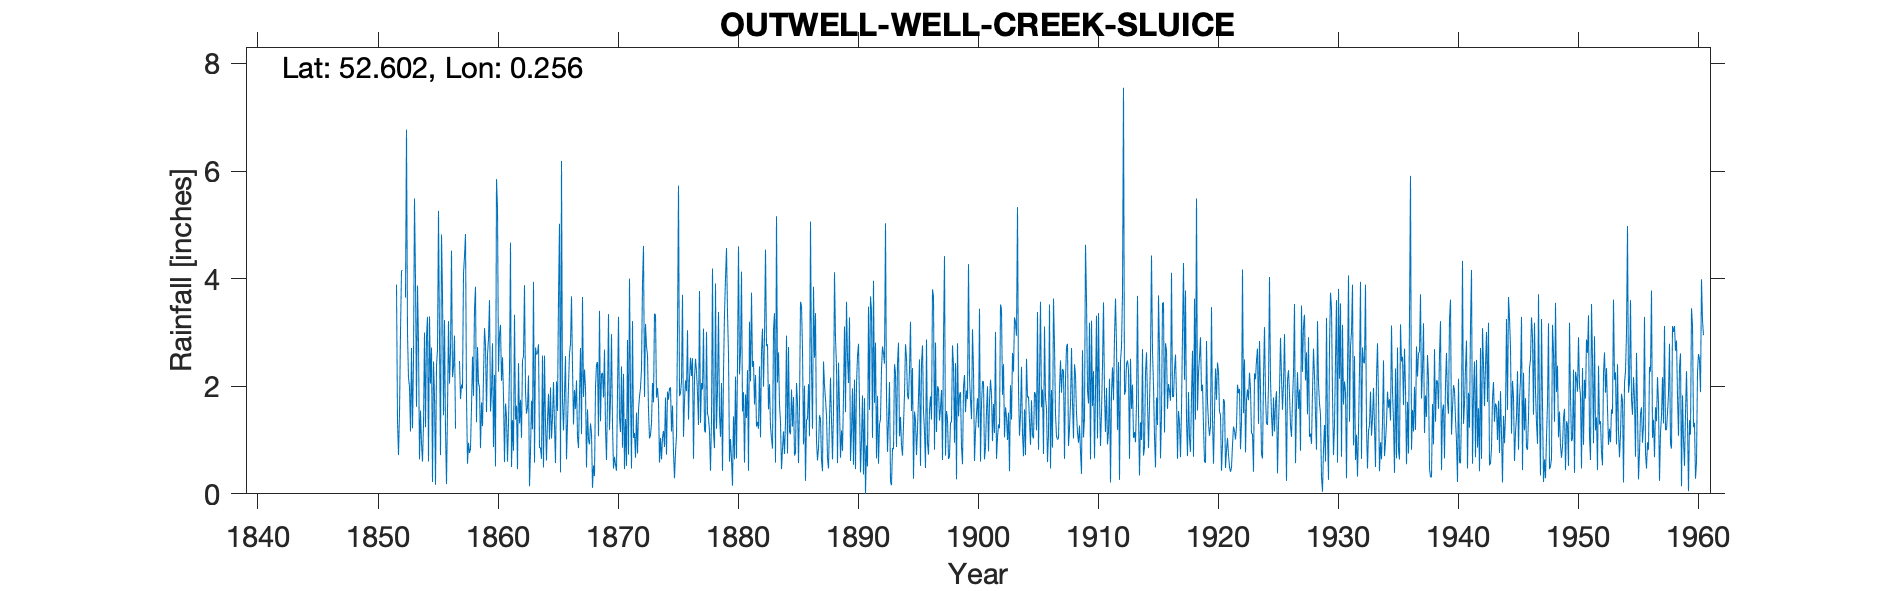

Data behind this chart, as committed beside it:
OUTWELL (WELL CREEK SLUICE), , , , , , , , , , , , , , , , , , , , , , , 
Grid ref, TF529029, Long, 0.2563, Lat, 52.6, Elevation, 16, ft, , , , , , , , , , , , , , , 
Station no, 1464, , , , , , , , , , , , , , , , , , , , , , 
, 1850, 1851, 1852, 1853, 1854, 1855, 1856, 1857, 1858, 1859, 1860, 1861, 1862, 1863, 1864, 1865, 1866, 1867, 1868, 1869, 1870, 1871, 1872
January, , , 3.89, 2.15, 1.55, 0.22, 3.23, , 0.95, 0.85, 2.8, 0.59, 1.64, 2.2, 0.86, 1.42, 1.87, 2.11, 1.01, 1.35, 1.27, 0.46, 1.51
February, , , 1.35, 1.99, 0.93, 2.46, 1.19, , 0.76, 1.7, 0.87, 1.68, 0.46, 0.14, 0.65, 2.08, 2.56, 1.06, 0.92, 2.23, 0.47, 1.39, 0.75
March, , , 0.72, 1.16, 0.6, 1.82, 0.18, , 0.84, 1.26, 2.21, 1.44, 2.43, 0.79, 2.57, 1.27, 0.64, 0.85, 1.31, 2.25, 0.69, 0.52, 1.56
April, , , 1.5, 2.71, 1.29, 0.17, 1.54, 2.47, 1.62, 2.18, 0.51, 0.6, 1.31, 1.73, 0.49, 0.57, 1.31, 1.83, 1.13, 1.79, 0.54, 2.86, 1.81
May, , , 3.01, 1.22, 3, 2.39, 3.21, 1.76, 2.55, 3.08, 5.85, 1.31, 1.75, 1.2, 2.57, 2.09, 2.01, 2.71, 0.11, 2.68, 0.43, 0.73, 1.97
June, , , 4.15, 2.5, 1.24, 2.68, 2.05, 2.03, 1.82, 2.77, 5.32, 2.31, 1.04, 3.94, 1.3, 1.54, 2.61, 1.11, 0.53, 1.22, 1.9, 4, 2.33
July, , , 4.15, 5.49, 2.92, 5.26, 2.63, 1.96, 3.44, 1.52, 2.27, 4.67, 2.49, 0.58, 0.62, 3.64, 2.78, 3.66, 0.33, 0.63, 3.29, 1.89, 3.92
August, , , , 3.96, 3.29, 2.86, 4.52, 4.1, 3.85, 2.59, 2.96, 0.5, 2.56, 2.72, 1.37, 5.02, 3.67, 1.8, 1.98, 1.76, 1.41, 0.47, 4.61
September, , , , 1.62, 0.6, 0.72, 2.17, 4.42, 1.33, 2.88, 3.14, 1.37, 3.88, 2.59, 1.86, 0.4, 2.36, 2.31, 2.4, 3.34, 1.15, 3.21, 1.8
October, , , 3.65, 3.87, 3.3, 4.82, 2.36, 4.83, 2.73, 3.6, 2.1, 0.8, 1.9, 2.61, 1.01, 6.19, 1.29, 1.96, 2.45, 1.19, 2.37, 1.04, 3.16
November, , , 6.77, 2.81, 2.05, 3.71, 2.94, 1.79, 2.06, 1.53, 2.54, 3.33, 1.49, 2.78, 1.98, 1.72, 1.93, 0.49, 1.07, 1.75, 0.86, 1.13, 2.74
December, , , 2.98, 0.64, 2.72, 1.46, 1.21, 0.56, 1.98, 1.89, 1.83, 1.38, 1.61, 0.85, 1.03, 1.18, 1.58, 1.57, 3.4, 2.97, 2.23, 0.67, 2.58
Total, , , , 30.12, 23.49, 28.57, 27.23, , 23.93, 25.85, 32.4, 19.98, 22.56, 22.13, 16.31, 27.12, 24.61, 21.46, 16.64, 23.16, 16.61, 18.37, 28.74
